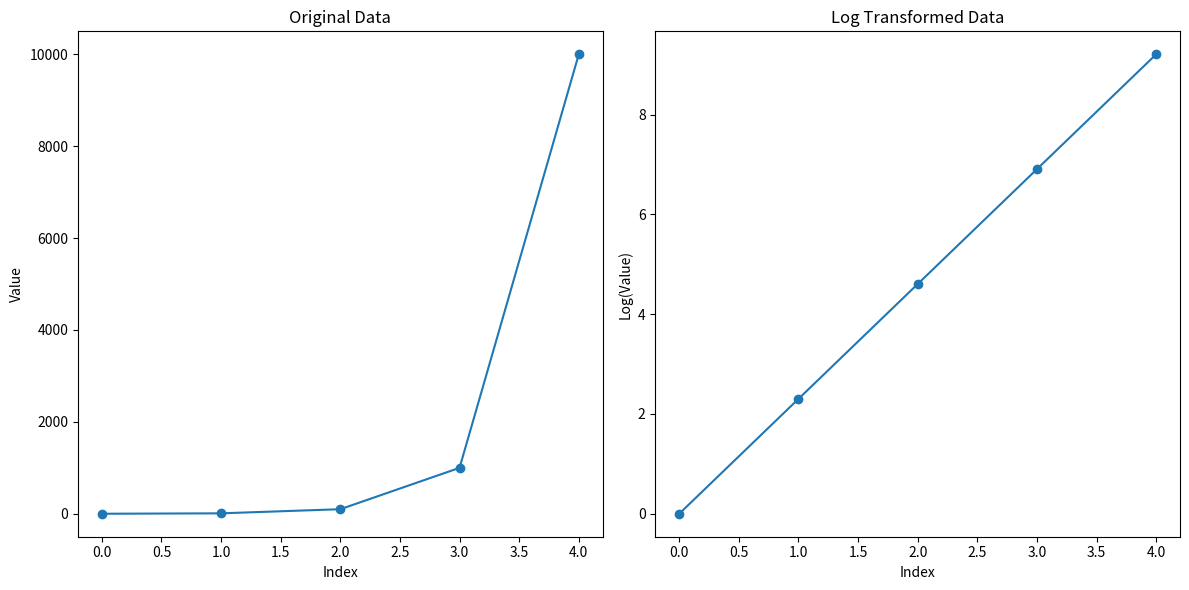

The script that saved this image:
import numpy as np
import matplotlib.pyplot as plt

# داده‌های نمونه
data = np.array([1, 10, 100, 1000, 10000])
data_log_transformed = np.log(data)

# رسم داده‌های اصلی و داده‌های تبدیل شده
plt.figure(figsize=(12, 6))

plt.subplot(1, 2, 1)
plt.plot(data, 'o-')
plt.title('Original Data')
plt.xlabel('Index')
plt.ylabel('Value')

plt.subplot(1, 2, 2)
plt.plot(data_log_transformed, 'o-')
plt.title('Log Transformed Data')
plt.xlabel('Index')
plt.ylabel('Log(Value)')

plt.tight_layout()
plt.show()
